Run: headless pygame with SDL's dummy video driver; simulated clock (each Clock.tick advances the game by its frame time, no real sleeping); random seed 0; keys injected as events and as key.get_pressed() state; no mouse input.
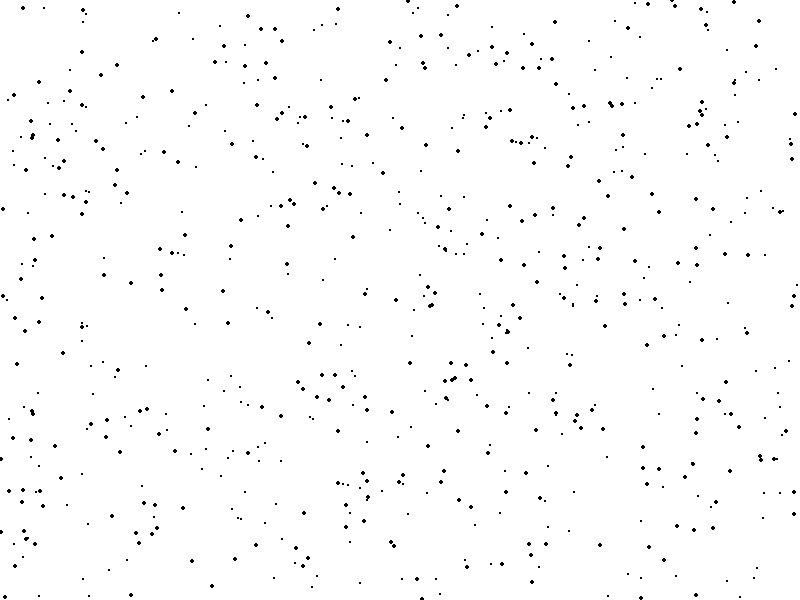
Frame 1 of 4 · flips 1–60 · no input
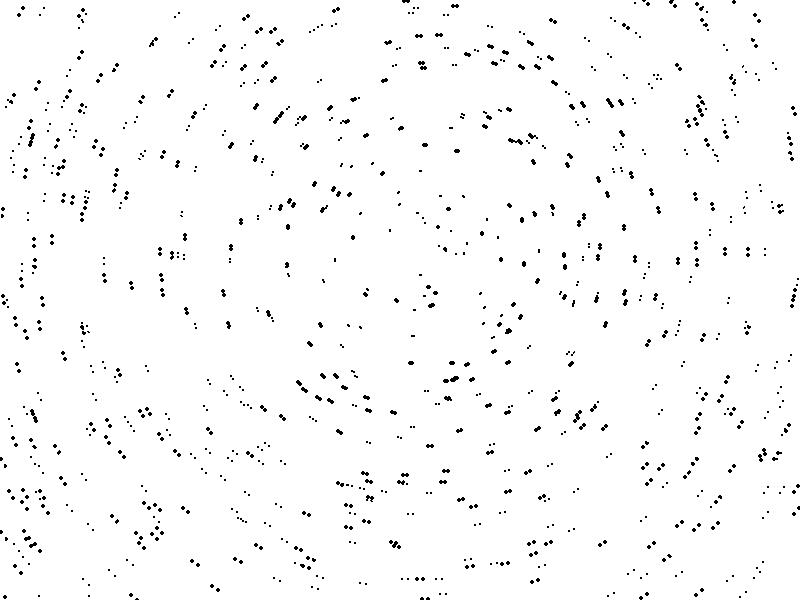
Frame 2 of 4 · flips 61–180 · tapped SPACE, RETURN · held RIGHT (→), D
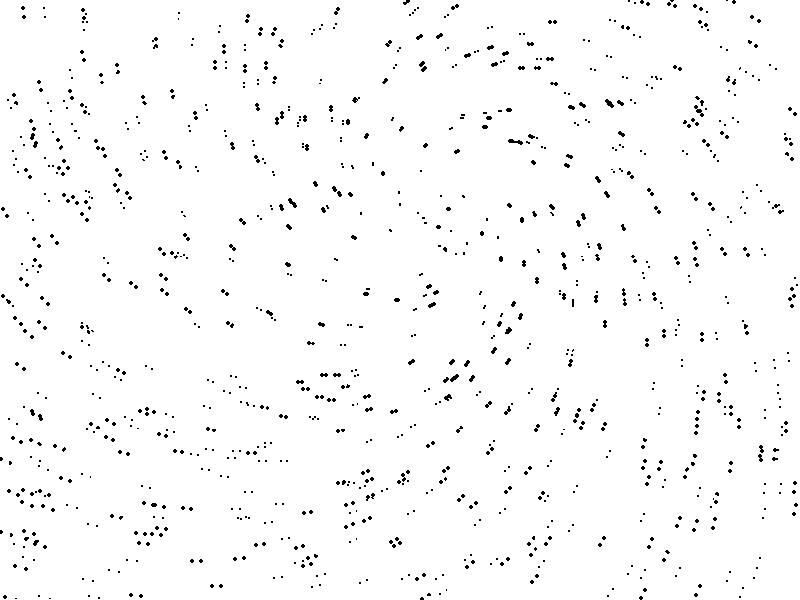
Frame 3 of 4 · flips 181–300 · held DOWN (↓), S
Frame 4 of 4 · flips 301–420 · held LEFT (←), A, UP (↑), W · screen same as frame 1, image omitted

The pygame program that drew these frames:

import pygame
import random

pygame.init()

black = (0,0,0)
white = (255,255,255)

width = 800
height = 600

gameDisplay = pygame.display.set_mode((width, height))
pygame.display.set_caption('Illusion')
clock = pygame.time.Clock()

display1 = pygame.Surface((width, height), pygame.SRCALPHA)
display1.fill(white)

for i in range(1000):
	x = random.randrange(0,width)
	y = random.randrange(0,height)
	r = random.randrange(0,3)
	
	pygame.draw.circle(display1, black, (x, y), r, 0)
	
display2 = display1.copy()
display2.set_colorkey(white)

offset_x = 0
offset_y = 0
offset_ro = 0
offset_size = 1


done = False
while not done:
	for event in pygame.event.get():
		if event.type == pygame.QUIT:
			done = True

		if event.type == pygame.KEYDOWN:
			if event.key == pygame.K_LEFT:
				offset_x -= 1
			elif event.key == pygame.K_RIGHT:
				offset_x += 1
			elif event.key == pygame.K_DOWN:
				offset_y -= 1
			elif event.key == pygame.K_UP:
				offset_y += 1
			elif event.key == pygame.K_UP:
				offset_y += 1
			elif event.key == pygame.K_a:
				offset_ro -= 1
			elif event.key == pygame.K_d:
				offset_ro += 1
			elif event.key == pygame.K_s:
				offset_size -= 0.01
			elif event.key == pygame.K_w:
				offset_size += 0.01
		
			rotated = pygame.transform.rotate(display1, offset_ro)
			scaled = pygame.transform.scale_by(rotated, offset_size)
			
			rect = scaled.get_rect(center = display1.get_rect(topleft = (0,0)).center)
			
			display2.fill(white)
			display2.blit(scaled, rect.topleft)
			display2.set_colorkey(white)
	
	gameDisplay.fill(white)
	gameDisplay.blit(display1, (0,0))
	gameDisplay.blit(display2, (offset_x, offset_y))
	

	pygame.display.update()
	clock.tick(60)

pygame.quit()
quit()
